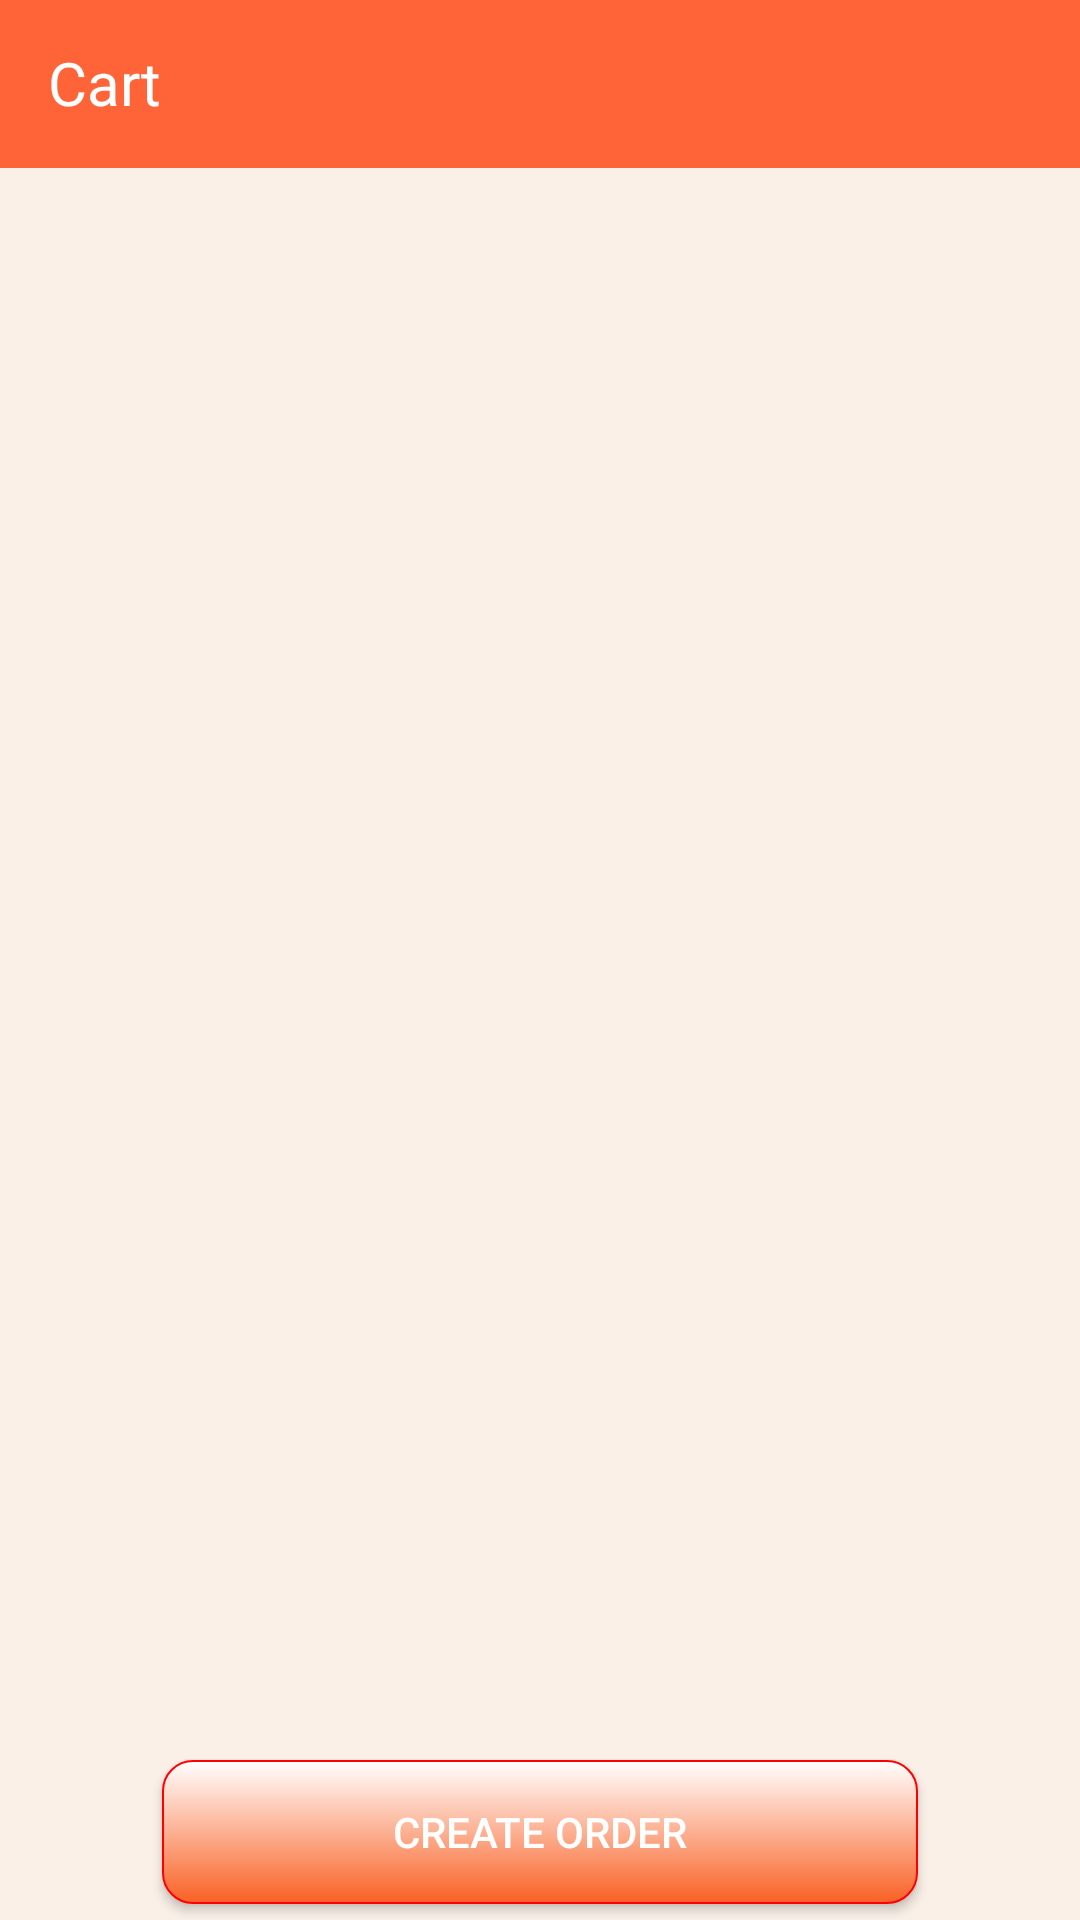

Write the Android layout XML for this screen, with the resource values it uses.
<!-- AndroidManifest.xml: application theme AppTheme.NoActionBar -->
<!-- res/layout/activity_cart_list.xml -->
<?xml version="1.0" encoding="utf-8"?>
<LinearLayout xmlns:android="http://schemas.android.com/apk/res/android"
    android:layout_width="match_parent"
    android:layout_height="match_parent"
    xmlns:tools="http://schemas.android.com/tools"
    xmlns:app="http://schemas.android.com/apk/res-auto"
    android:background="@color/orderactivity_background"
    tools:context=".activity.PaymentFormActivity">

    <LinearLayout
        android:layout_width="match_parent"
        android:layout_height="match_parent"
        android:orientation="vertical"
        android:weightSum="100"
        >
        <android.support.v7.widget.Toolbar
            android:id="@+id/toolbar"
            android:layout_width="match_parent"
            android:background="#ff6338"
            android:layout_height="?attr/actionBarSize"

            >

            <LinearLayout
                android:layout_width="match_parent"
                android:layout_height="match_parent"
                android:orientation="horizontal"
                android:weightSum="1">

                <TextView
                    android:id="@+id/title"
                    android:layout_width="0dp"
                    android:layout_height="match_parent"
                    android:layout_weight=".7"
                    android:layout_gravity="clip_horizontal"
                    android:text="Cart"
                    android:layout_marginBottom="15dp"
                    android:textColor="@color/cardview_light_background"
                    android:gravity="bottom"
                    android:textSize="20sp"/>

            </LinearLayout>


        </android.support.v7.widget.Toolbar>

        <LinearLayout
            android:layout_width="match_parent"
            android:layout_height="0dp"
            android:layout_weight="90"
            android:layout_margin="0dp"
            android:gravity="start"
            android:padding="0dp"
            android:background="@color/category_recycler_background"
            >

            <android.support.v7.widget.RecyclerView
                android:id="@+id/cart_list_recyclerview"
                android:layout_width="match_parent"
                android:layout_height="wrap_content">

            </android.support.v7.widget.RecyclerView>

            
            
            
            
            

            

            

        </LinearLayout>

        <LinearLayout
            android:layout_width="match_parent"
            android:layout_height="0dp"
            android:layout_weight="10"
            android:layout_margin="0dp"
            android:gravity="center"
            android:orientation="horizontal"
            android:padding="0dp"
            android:weightSum="1"
            android:background="@color/category_recycler_background"
            >

            <Button
                android:id="@+id/order_place_btn_id"
                android:layout_height="wrap_content"
                android:layout_width="0dp"
                android:layout_weight=".7"
                android:background="@drawable/product_name_button"
                android:text="Create Order"
                />

        </LinearLayout>

    </LinearLayout>

</LinearLayout>
<!-- resources referenced by this layout -->
<resources>
  <color name="category_recycler_background">#faf0e8</color>
  <color name="orderactivity_background">#e7e5e4</color>
  <!-- drawable product_name_button (drawable) -->
  <?xml version="1.0" encoding="utf-8"?>
  <shape xmlns:android="http://schemas.android.com/apk/res/android"
      >
      <gradient android:startColor="#FFFFFF"
          android:endColor="#f96125"
          android:angle="270" />
      <corners android:radius="10dp" />
      <stroke android:width="2px" android:color="#ff0000" />
      
  </shape>
  <style name="AppTheme.NoActionBar">
          <item name="android:windowActionBar">false</item>
          <item name="android:windowNoTitle">true</item>
      </style>
</resources>
